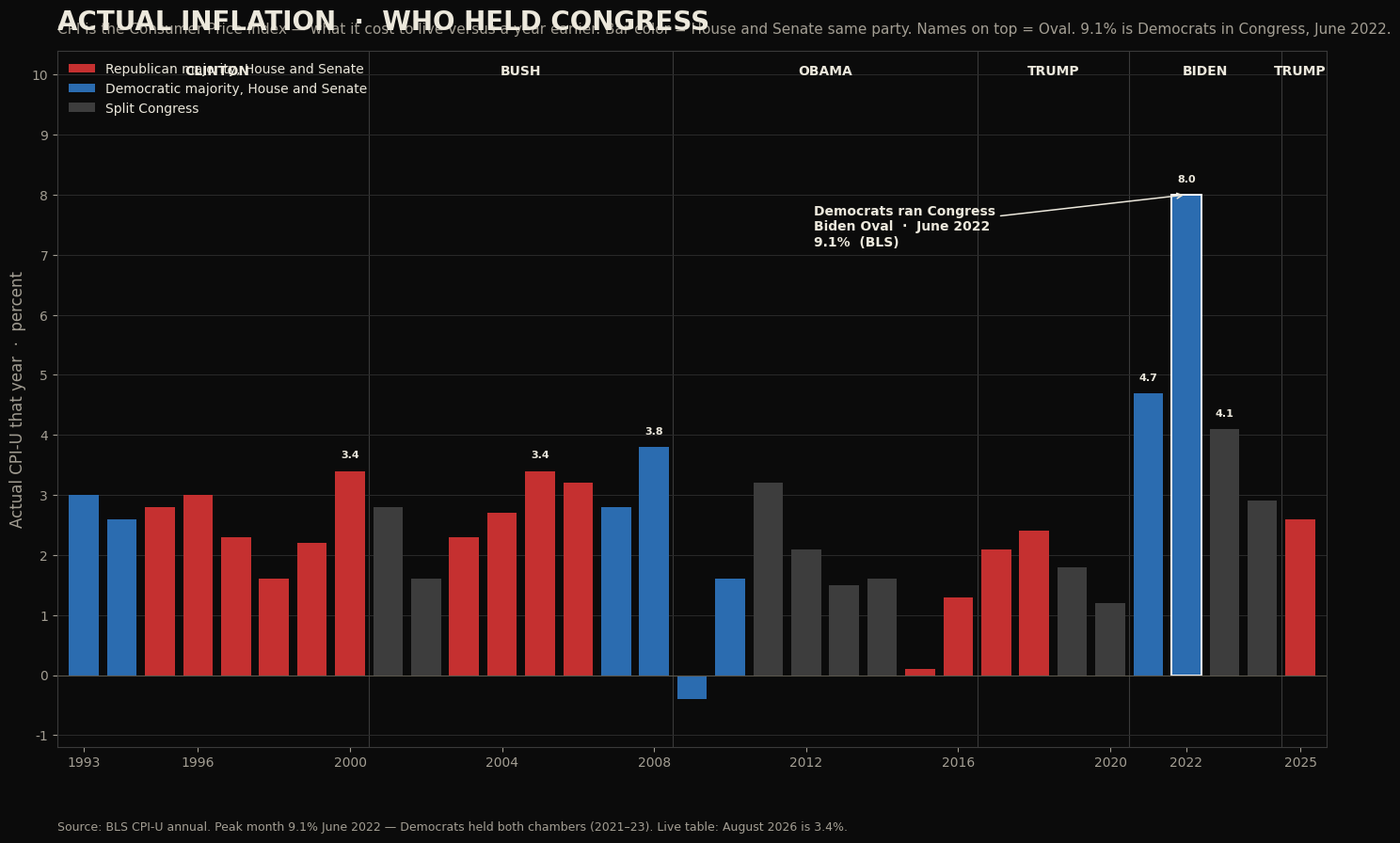

Here is the Python script that generated this plot: (Note: this script raises an exception after producing the figure.)
#!/usr/bin/env python3
import matplotlib

matplotlib.use("Agg")
import matplotlib.pyplot as plt
import matplotlib.patches as mpatches
from matplotlib.ticker import MultipleLocator, FuncFormatter

bg = "#0b0b0b"
fg = "#ece8dc"
muted = "#a39e93"
gop_c = "#c53030"
dem_c = "#2b6cb0"
split_c = "#3d3d3d"
clinton_c = "#2c5282"
bush_c = "#9b2c2c"
obama_c = "#2c5282"
trump_c = "#e53e3e"
biden_c = "#3182ce"
hurt_c = "#9a8f82"
help_c = "#d8d0c0"


def oval_of(year):
    if year <= 2000:
        return "Clinton", clinton_c
    if year <= 2008:
        return "Bush", bush_c
    if year <= 2016:
        return "Obama", obama_c
    if year <= 2020:
        return "Trump", trump_c
    if year <= 2024:
        return "Biden", biden_c
    return "Trump", trump_c


def mark_ovals(ax, years, positions=None, y_frac=0.97):
    """Name the Oval on the chart."""
    if not years:
        return
    positions = list(years) if positions is None else list(positions)
    labels = [oval_of(y)[0] for y in years]
    i = 0
    n = len(years)
    while i < n:
        j = i
        while j < n and labels[j] == labels[i]:
            j += 1
        mid = (positions[i] + positions[j - 1]) / 2
        ax.text(
            mid,
            y_frac,
            labels[i].upper(),
            transform=ax.get_xaxis_transform(),
            ha="center",
            va="top",
            fontsize=10,
            fontweight="bold",
            color=fg,
            clip_on=False,
        )
        if j < n:
            edge = (positions[j - 1] + positions[j]) / 2
            ax.axvline(edge, color="#3a3a3a", lw=0.8, zorder=0)
        i = j


plt.rcParams.update(
    {
        "font.family": "DejaVu Sans",
        "text.color": fg,
        "axes.labelcolor": fg,
        "xtick.color": muted,
        "ytick.color": muted,
    }
)

rows = [
    (1993, 3.0, "dem"),
    (1994, 2.6, "dem"),
    (1995, 2.8, "gop"),
    (1996, 3.0, "gop"),
    (1997, 2.3, "gop"),
    (1998, 1.6, "gop"),
    (1999, 2.2, "gop"),
    (2000, 3.4, "gop"),
    (2001, 2.8, "split"),
    (2002, 1.6, "split"),
    (2003, 2.3, "gop"),
    (2004, 2.7, "gop"),
    (2005, 3.4, "gop"),
    (2006, 3.2, "gop"),
    (2007, 2.8, "dem"),
    (2008, 3.8, "dem"),
    (2009, -0.4, "dem"),
    (2010, 1.6, "dem"),
    (2011, 3.2, "split"),
    (2012, 2.1, "split"),
    (2013, 1.5, "split"),
    (2014, 1.6, "split"),
    (2015, 0.1, "gop"),
    (2016, 1.3, "gop"),
    (2017, 2.1, "gop"),
    (2018, 2.4, "gop"),
    (2019, 1.8, "split"),
    (2020, 1.2, "split"),
    (2021, 4.7, "dem"),
    (2022, 8.0, "dem"),
    (2023, 4.1, "split"),
    (2024, 2.9, "split"),
    (2025, 2.6, "gop"),
]
years = [r[0] for r in rows]
vals = [r[1] for r in rows]
cols = [{"gop": gop_c, "dem": dem_c, "split": split_c}[r[2]] for r in rows]

fig, ax = plt.subplots(figsize=(16, 9), dpi=140, facecolor=bg)
ax.set_facecolor(bg)
bars = ax.bar(years, vals, color=cols, width=0.78, linewidth=0)
for y, v, b in zip(years, vals, bars):
    if y == 2022:
        b.set_edgecolor("#ffffff")
        b.set_linewidth(1.4)
        ax.annotate(
            "Democrats ran Congress\nBiden Oval  ·  June 2022\n9.1%  (BLS)",
            xy=(2022, 8.0),
            xytext=(2012.2, 7.15),
            fontsize=10,
            color=fg,
            fontweight="bold",
            arrowprops=dict(arrowstyle="->", color=fg, lw=1.1),
            ha="left",
        )
    if v >= 3.4 or y in (2021, 2022, 2023):
        ax.text(y, v + 0.18, f"{v:.1f}", ha="center", va="bottom", fontsize=8, color=fg, fontweight="bold")
ax.axhline(0, color="#5a564c", lw=0.8)
ax.set_ylabel("Actual CPI-U that year  ·  percent", fontsize=12, color=muted)
ax.set_title("ACTUAL INFLATION  ·  WHO HELD CONGRESS", fontsize=20, fontweight="bold", color=fg, pad=16, loc="left")
ax.text(
    0.0,
    1.02,
    "CPI is the Consumer Price Index — what it cost to live versus a year earlier. Bar color = House and Senate same party. Names on top = Oval. 9.1% is Democrats in Congress, June 2022.",
    transform=ax.transAxes,
    fontsize=11,
    color=muted,
    va="bottom",
)
ax.set_xlim(1992.3, 2025.7)
ax.set_ylim(-1.2, 10.4)
ax.yaxis.set_major_locator(MultipleLocator(1))
ax.set_xticks([1993, 1996, 2000, 2004, 2008, 2012, 2016, 2020, 2022, 2025])
mark_ovals(ax, years, y_frac=0.98)
for s in ax.spines.values():
    s.set_color("#3a3a3a")
ax.grid(axis="y", color="#2a2a2a", lw=0.7)
ax.set_axisbelow(True)
ax.legend(
    handles=[
        mpatches.Patch(facecolor=gop_c, label="Republican majority, House and Senate"),
        mpatches.Patch(facecolor=dem_c, label="Democratic majority, House and Senate"),
        mpatches.Patch(facecolor=split_c, label="Split Congress"),
    ],
    loc="upper left",
    frameon=False,
    fontsize=10,
    labelcolor=fg,
)
ax.text(
    0.0,
    -0.12,
    "Source: BLS CPI-U annual. Peak month 9.1% June 2022 — Democrats held both chambers (2021–23). Live table: August 2026 is 3.4%.",
    transform=ax.transAxes,
    fontsize=9,
    color=muted,
)
fig.tight_layout()
fig.savefig("/workspace/public/images/chart-inflation-party.jpg", dpi=140, facecolor=bg, bbox_inches="tight")
plt.close()

# Policy success / failure — two columns, the bills
fig, axes = plt.subplots(1, 2, figsize=(16, 10), dpi=140, facecolor=bg)
fig.suptitle("POLICY  ·  SUCCESS AND FAILURE", fontsize=22, fontweight="bold", color=fg, x=0.02, ha="left")
fig.text(
    0.02,
    0.93,
    "The bill. Not the speech. Republicans left, Democrats right. Helped is the paycheck. Hurt is the tab.",
    fontsize=11,
    color=muted,
)

gop_help = [
    "1996  Welfare — work or the check stops",
    "1997  Tax cut on savings",
    "2001  Tax cut · H.R. 1836",
    "2003  Tax cut · H.R. 2",
    "2017  Tax Cuts and Jobs Act. Not a surplus.",
]
gop_hurt = [
    "2002  Iraq — they voted yes",
    "2003  Medicare Part D unpaid",
    "2015–19  Majority. Still no October 1.",
    "Every year  Budget never on time",
]
dem_help = [
    "1993  Raised the top tax. Cut that year's deficit.",
    "2009  CHIP reauthorized",
    "2009  Lilly Ledbetter Fair Pay",
]
dem_hurt = [
    "2008  TARP — they voted yes",
    "2009  ARRA stimulus",
    "2010  ACA — taxes and a mandate",
    "2021  Rescue Plan",
    "2021–23  Majority while the border opened",
    "2022  CPI 9.1% — they held both chambers",
    "Every year  Budget never on time",
]

def panel(ax, title, helped, hurt):
    ax.set_facecolor(bg)
    ax.set_xlim(0, 10)
    ax.set_ylim(0, 14)
    ax.axis("off")
    ax.set_title(title, fontsize=16, fontweight="bold", color=fg, loc="left", pad=8)
    ax.text(0.2, 12.6, "HELPED", fontsize=12, fontweight="bold", color=help_c)
    y = 12.0
    for line in helped:
        ax.text(0.3, y, "▸  " + line, fontsize=11, color=fg, va="top")
        y -= 0.7
    ax.text(0.2, y - 0.2, "HURT", fontsize=12, fontweight="bold", color=hurt_c)
    y -= 0.9
    for line in hurt:
        ax.text(0.3, y, "▸  " + line, fontsize=11, color=muted, va="top")
        y -= 0.7

panel(axes[0], "REPUBLICAN MAJORITY", gop_help, gop_hurt)
panel(axes[1], "DEMOCRATIC MAJORITY", dem_help, dem_hurt)
fig.text(
    0.02,
    0.03,
    "Congress.gov bills. BLS June 2022. CBP encounters FY2021–24. Split years are not in this chart — tap Split.",
    fontsize=9,
    color=muted,
)
fig.savefig("/workspace/public/images/chart-policy.jpg", dpi=140, facecolor=bg, bbox_inches="tight")
plt.close()

# Open border — actual encounters, not an average
fy = list(range(2001, 2026))
enc = [
    1235718, 929807, 905065, 1139282, 1171428, 1071972, 858638, 705005,
    540865, 447731, 327577, 356873, 414397, 479371, 331333, 408870,
    303916, 396579, 851508, 400651, 1659206, 2206436, 2045838, 1530523, 237538,
]
bcols = [oval_of(y)[1] for y in fy]
fig, ax = plt.subplots(figsize=(16, 9), dpi=140, facecolor=bg)
ax.set_facecolor(bg)
xpos = list(range(len(fy)))
bars = ax.bar(xpos, [e / 1e6 for e in enc], color=bcols, width=0.72)
ax.set_xticks(xpos)
ax.set_xticklabels([str(y)[2:] for y in fy], fontsize=8)
for i, e in enumerate(enc):
    if e >= 1.1e6 or fy[i] in (2008, 2014, 2019, 2025):
        label = f"{e/1e6:.2f}" if e >= 1e6 else f"{e/1000:.0f}k"
        ax.text(i, e / 1e6 + 0.04, label, ha="center", va="bottom", fontsize=8, fontweight="bold", color=fg)
ax.set_ylabel("Southwest Border Patrol encounters  ·  millions", fontsize=12, color=muted)
ax.set_title("THE OPEN BORDER  ·  BY ADMINISTRATION", fontsize=20, fontweight="bold", color=fg, pad=16, loc="left")
ax.text(
    0.0,
    1.02,
    "CBP southwest Border Patrol. Bush FY2001–08. Obama FY2009–16. Trump 1 FY2017–20. Biden FY2021–24. Trump 2 FY2025: 237,538 — lowest since 1970.",
    transform=ax.transAxes,
    fontsize=11,
    color=muted,
    va="bottom",
)
ax.set_ylim(0, 2.7)
mark_ovals(ax, fy, xpos, y_frac=0.97)
for s in ax.spines.values():
    s.set_color("#3a3a3a")
ax.spines["top"].set_visible(False)
ax.spines["right"].set_visible(False)
ax.grid(axis="y", color="#2a2a2a", lw=0.7)
ax.set_axisbelow(True)
ax.legend(
    handles=[
        mpatches.Patch(facecolor=bush_c, label="Bush"),
        mpatches.Patch(facecolor=obama_c, label="Obama"),
        mpatches.Patch(facecolor=trump_c, label="Trump"),
        mpatches.Patch(facecolor=biden_c, label="Biden"),
    ],
    loc="upper left",
    frameon=False,
    fontsize=10,
    labelcolor=fg,
)
ax.text(
    0.0,
    -0.12,
    "Source: CBP / Pew from CBP. Fiscal year. One person can be counted more than once. CBO 2023 net $9.2B. House Budget/CBO: $16.2B emergency Medicaid under Biden.",
    transform=ax.transAxes,
    fontsize=9,
    color=muted,
)
fig.tight_layout()
fig.savefig("/workspace/public/images/chart-border.jpg", dpi=140, facecolor=bg, bbox_inches="tight")
plt.close()

# Nationwide — every path CBP counts
fy_n = [2021, 2022, 2023, 2024, 2025]
nat = [1.956519, 2.766582, 3.201144, 2.901142, 0.691906]
sw = [1.734680, 2.378940, 2.475670, 2.135000, 0.237538]
other = [n - s for n, s in zip(nat, sw)]
fig, ax = plt.subplots(figsize=(16, 9), dpi=140, facecolor=bg)
ax.set_facecolor(bg)
x = list(range(len(fy_n)))
w = 0.36
ax.bar([i - w / 2 for i in x], nat, width=w, color=[biden_c, biden_c, biden_c, biden_c, trump_c], label="Nationwide — every CBP door")
ax.bar([i + w / 2 for i in x], sw, width=w, color="#6a655c", label="Southwest land only")
for i, (n, o) in enumerate(zip(nat, other)):
    ax.text(i - w / 2, n + 0.06, f"{n:.2f}M", ha="center", va="bottom", fontsize=10, fontweight="bold", color=fg)
    ax.text(i + w / 2, sw[i] + 0.06, f"{sw[i]:.2f}M", ha="center", va="bottom", fontsize=9, color=muted)
ax.set_xticks(x)
ax.set_xticklabels(["FY2021", "FY2022", "FY2023", "FY2024", "FY2025"])
ax.set_ylabel("Encounters  ·  millions", fontsize=12, color=muted)
ax.set_title("EVERY PATH CBP COUNTS", fontsize=20, fontweight="bold", color=fg, pad=16, loc="left")
ax.text(
    0.0,
    1.02,
    "Nationwide FY2021–24 = 10.83 million. FY2025, after the Oval changed: 0.69 million nationwide, 237,538 southwest Border Patrol.",
    transform=ax.transAxes,
    fontsize=11,
    color=muted,
    va="bottom",
)
ax.set_ylim(0, 3.7)
for s in ax.spines.values():
    s.set_color("#3a3a3a")
ax.spines["top"].set_visible(False)
ax.spines["right"].set_visible(False)
ax.grid(axis="y", color="#2a2a2a", lw=0.7)
ax.set_axisbelow(True)
ax.legend(loc="upper left", frameon=False, fontsize=11, labelcolor=fg)
ax.text(
    0.0,
    -0.12,
    "Source: CBP enforcement statistics (nationwide). DHS OHSS southwest land. House Homeland: 10.8 million since FY2021; northern border >500,000 those four years.",
    transform=ax.transAxes,
    fontsize=9,
    color=muted,
)
fig.tight_layout()
fig.savefig("/workspace/public/images/chart-border-all.jpg", dpi=140, facecolor=bg, bbox_inches="tight")
plt.close()

# Crime — FBI murder rate, actual years, not an average
# FBI UCR Summary of Reported Crimes in the Nation, 2025 (released Aug 2026)
murder_years = list(range(2001, 2026))
murder_rate = [
    5.6, 5.6, 5.7, 5.5, 5.6, 5.7, 5.6, 5.4, 5.0, 4.8,
    4.7, 4.7, 4.5, 4.4, 4.9, 5.4, 5.3, 5.0, 5.0, 6.6,
    6.5, 6.6, 6.0, 5.1, 4.1,
]
mcols = [oval_of(y)[1] for y in murder_years]

fig, ax = plt.subplots(figsize=(16, 9), dpi=140, facecolor=bg)
ax.set_facecolor(bg)
xpos = list(range(len(murder_years)))
bars = ax.bar(xpos, murder_rate, color=mcols, width=0.72)
ax.set_xticks(xpos)
ax.set_xticklabels([str(y) for y in murder_years])
for i, (y, r) in enumerate(zip(murder_years, murder_rate)):
    ax.text(i, r + 0.12, f"{r:.1f}", ha="center", va="bottom", fontsize=11, fontweight="bold", color=fg)
    if y == 2020:
        ax.annotate(
            "Trump year. They called it peaceful.\nFBI: 6.6",
            xy=(19, 6.6),
            xytext=(8, 7.35),
            fontsize=11,
            color=fg,
            fontweight="bold",
            arrowprops=dict(arrowstyle="->", color=fg, lw=1.1),
            ha="left",
        )
ax.set_ylabel("Murder and nonnegligent manslaughter  ·  per 100,000", fontsize=12, color=muted)
ax.set_title("CRIME  ·  ACTUAL MURDER RATE  ·  BY ADMINISTRATION", fontsize=20, fontweight="bold", color=fg, pad=16, loc="left")
ax.text(
    0.0,
    1.02,
    "FBI. Spike starts 2020 (Trump, cities, the fire). Stays high through Biden 2021–22. 2025 Trump: 4.1 — lowest in twenty years.",
    transform=ax.transAxes,
    fontsize=11,
    color=muted,
    va="bottom",
)
ax.set_ylim(0, 8.6)
mark_ovals(ax, murder_years, xpos, y_frac=0.97)
for s in ax.spines.values():
    s.set_color("#3a3a3a")
ax.spines["top"].set_visible(False)
ax.spines["right"].set_visible(False)
ax.grid(axis="y", color="#2a2a2a", lw=0.7)
ax.set_axisbelow(True)
ax.legend(
    handles=[
        mpatches.Patch(facecolor=bush_c, label="Bush"),
        mpatches.Patch(facecolor=obama_c, label="Obama"),
        mpatches.Patch(facecolor=trump_c, label="Trump"),
        mpatches.Patch(facecolor=biden_c, label="Biden"),
    ],
    loc="upper right",
    frameon=False,
    fontsize=10,
    labelcolor=fg,
)
ax.text(
    0.0,
    -0.12,
    "Source: FBI UCR. 2001–2025. Violent crime rate 2025: 327.6 per 100,000 (down 9.3% from 2024).",
    transform=ax.transAxes,
    fontsize=9,
    color=muted,
)
fig.tight_layout()
fig.savefig("/workspace/public/images/chart-crime.jpg", dpi=140, facecolor=bg, bbox_inches="tight")
plt.close()

# The bill that did not close — every negative they still pay
tiles = [
    ("10.83 MILLION", "Nationwide encounters\nFY2021–24  ·  CBP"),
    ("2.10 MILLION", "Northern line, airports,\nseaports, Miami  ·  the rest of the map"),
    ("237,538", "Southwest FY2025\nThe door could close. It had been held open."),
    ("$16.2 BILLION", "Emergency Medicaid\nBiden years  ·  CBO / CMS"),
    ("$8.13 BILLION", "New York City hotels\nFY2023–25 actuals  ·  Comptroller"),
    ("$9.2 BILLION", "States and cities, net, 2023\nOne year. Encounters ran four.  ·  CBO"),
    ("73,944", "Fentanyl deaths, 2022\nCDC / NCHS  ·  the peak year"),
    ("450,000", "Unaccompanied children in the file\n145,000 found  ·  DHS  ·  the rest still missing"),
    ("650,000", "Criminal aliens not detained, July 2024\nICE docket  ·  2,894 homicide on FY24 arrests"),
]
fig, axes = plt.subplots(3, 3, figsize=(16, 11), dpi=140, facecolor=bg)
fig.suptitle("WHAT AMERICANS STILL PAY", fontsize=24, fontweight="bold", color=fg, x=0.02, ha="left", y=0.98)
fig.text(
    0.02,
    0.935,
    "The door Democrats opened, 2021–25. The people, the bills, and the dead did not leave when the number fell.",
    fontsize=13,
    color=muted,
)
for ax, (num, cap) in zip(axes.ravel(), tiles):
    ax.set_facecolor("#141414")
    ax.set_xticks([])
    ax.set_yticks([])
    for s in ax.spines.values():
        s.set_color("#3a3a3a")
    ax.text(0.05, 0.62, num, transform=ax.transAxes, fontsize=22, fontweight="bold", color=biden_c, va="center")
    ax.text(0.05, 0.22, cap, transform=ax.transAxes, fontsize=11, color=fg, va="center", linespacing=1.35)
fig.text(
    0.02,
    0.02,
    "CBP nationwide + OHSS southwest. CBO 60805 and 61256. NYC Comptroller. CDC fentanyl 2022. DHS children. House Homeland / ICE non-detained docket and FY2024 Annual Report.",
    fontsize=9,
    color=muted,
)
fig.tight_layout(rect=(0, 0.05, 1, 0.92))
fig.savefig("/workspace/public/images/chart-border-toll.jpg", dpi=140, facecolor=bg, bbox_inches="tight")
plt.close()

# Debt bars — easier than a pie
fig, ax = plt.subplots(figsize=(16, 7), dpi=140, facecolor=bg)
ax.set_facecolor(bg)
labels = ["Republican\nmajority", "Democratic\nmajority", "Split\none chamber"]
vals = [10.96, 12.65, 16.48]
cols_d = [gop_c, biden_c, split_c]
y = [2, 1, 0]
ax.barh(y, vals, color=cols_d, height=0.62)
for yi, v in zip(y, vals):
    ax.text(v + 0.25, yi, f"${v:.2f}T", va="center", fontsize=16, fontweight="bold", color=fg)
ax.set_yticks(y)
ax.set_yticklabels(labels, fontsize=14, fontweight="bold")
ax.set_xlim(0, 20)
ax.set_xlabel("Trillion dollars added  ·  Treasury", fontsize=12, color=muted)
ax.set_title("WHO ADDED THE DEBT", fontsize=22, fontweight="bold", color=fg, pad=16, loc="left")
ax.text(
    0.0,
    1.04,
    "$10.96 + $12.65 + $16.48 = $40.09 trillion. September 17, 2026. Both failed.",
    transform=ax.transAxes,
    fontsize=12,
    color=muted,
)
for s in ax.spines.values():
    s.set_color("#3a3a3a")
ax.spines["top"].set_visible(False)
ax.spines["right"].set_visible(False)
ax.grid(axis="x", color="#2a2a2a", lw=0.7)
ax.set_axisbelow(True)
ax.text(
    0.0,
    -0.16,
    "Source: Treasury Historical Debt Outstanding + Debt to the Penny. Unified Congress = House and Senate same party.",
    transform=ax.transAxes,
    fontsize=9,
    color=muted,
)
fig.tight_layout()
fig.savefig("/workspace/public/images/chart-debt-bars.jpg", dpi=140, facecolor=bg, bbox_inches="tight")
plt.close()

fig, axes = plt.subplots(1, 2, figsize=(16, 7), dpi=140, facecolor=bg)
labs = ["Bush\nFY01–08", "Obama\nFY09–16", "Trump 1\nFY17–20", "Biden\nFY21–24", "Trump 2\nFY25–"]
enc = [8.02, 3.31, 3.00, 10.83, 0.69]
cpi = [5.6, 3.9, 2.9, 9.1, 4.2]
cols_o = [bush_c, obama_c, trump_c, biden_c, trump_c]
ax = axes[0]
ax.set_facecolor(bg)
ax.bar(labs, enc, color=cols_o, width=0.62)
ax.set_title("NATIONWIDE ENCOUNTERS", fontsize=16, fontweight="bold", color=fg, loc="left")
ax.set_ylabel("Millions", color=muted)
for i, v in enumerate(enc):
    ax.text(i, v + 0.15, f"{v:.2f}M", ha="center", fontsize=12, fontweight="bold", color=fg)
ax.set_ylim(0, 13)
ax = axes[1]
ax.set_facecolor(bg)
ax.bar(labs, cpi, color=cols_o, width=0.62)
ax.set_title("HIGHEST PRICE SPIKE  ·  CPI", fontsize=16, fontweight="bold", color=fg, loc="left")
ax.set_ylabel("Percent higher than a year earlier", color=muted)
for i, v in enumerate(cpi):
    ax.text(i, v + 0.15, f"{v:.1f}%", ha="center", fontsize=12, fontweight="bold", color=fg)
ax.set_ylim(0, 11)
for ax in axes:
    for s in ax.spines.values():
        s.set_color("#3a3a3a")
    ax.spines["top"].set_visible(False)
    ax.spines["right"].set_visible(False)
    ax.tick_params(colors=fg)
    ax.yaxis.label.set_color(muted)
fig.suptitle("THE OVAL — SAME METERS", fontsize=22, fontweight="bold", color=fg, x=0.02, ha="left")
fig.text(
    0.02,
    0.02,
    "CPI peak is the highest 12-month reading in that Oval — not a four-year average. Bush July 2008 5.6%. Obama Sept 2011 3.9%. Trump 1: 2.9%. Biden June 2022 9.1%. Trump 2 so far: 4.2% May 2026. Encounters: Bush/Obama southwest Border Patrol. Trump 1 / Biden / Trump 2 nationwide. FY2025 started under Biden; the Oval changed January 20.",
    fontsize=9,
    color=muted,
)
fig.tight_layout(rect=(0, 0.06, 1, 0.92))
fig.savefig("/workspace/public/images/chart-oval.jpg", dpi=140, facecolor=bg, bbox_inches="tight")
plt.close()

# One debt chart: the driver, fraud from no oversight, full-time pay for part-time hours
fig, ax = plt.subplots(figsize=(16, 12), dpi=140, facecolor=bg)
ax.set_facecolor(bg)
ax.set_xlim(0, 10)
ax.set_ylim(0, 12)
ax.axis("off")
ax.text(0.2, 11.45, "THE DEBT  ·  NO OVERSIGHT", fontsize=26, fontweight="bold", color=fg)
ax.text(
    0.2,
    10.85,
    "A part-time floor cannot police 300 million people and trillion-dollar programs.\nGAO: $233–521 billion a year in fraud. The card is $40.09 trillion. Sept. 17, 2026.",
    fontsize=13,
    color=muted,
    va="top",
)
who = [("Republican majority", 10.96, gop_c), ("Democratic majority", 12.65, dem_c), ("Split", 16.48, split_c)]
y0 = 9.35
for i, (lab, v, c) in enumerate(who):
    y = y0 - i * 0.72
    ax.barh(y, v / 4.2, height=0.48, color=c, left=0.2)
    ax.text(0.2 + v / 4.2 + 0.15, y, f"{lab}  +${v:.2f}T", va="center", fontsize=14, fontweight="bold", color=fg)
ax.text(0.2, 7.0, "FULL-TIME PAY  ·  PART-TIME HOURS", fontsize=16, fontweight="bold", color=fg)
ax.text(
    0.2,
    6.55,
    "$174,000 salary  ·  pension  ·  federal health insurance  ·  a million-dollar office.\n2,080-hour pay for a body that sits about 150 days. No part-time job in America pays like that.\nSelf-governance of their own ethics failed. 2 U.S.C. § 1415 billed the country for their misconduct.",
    fontsize=12,
    color=fg,
    va="top",
)
ax.text(0.2, 4.85, "WHAT THEY VOTED THAT FED THE METER", fontsize=16, fontweight="bold", color=fg)
ax.text(0.2, 4.4, "REPUBLICANS", fontsize=13, fontweight="bold", color=gop_c)
ax.text(
    0.2,
    3.95,
    "Unpaid Medicare Part D. Tax cuts without a closed budget. Iraq. CARES.\nMajority 2015–19: still no October 1.",
    fontsize=12,
    color=fg,
    va="top",
)
ax.text(0.2, 2.95, "DEMOCRATS", fontsize=13, fontweight="bold", color=dem_c)
ax.text(
    0.2,
    2.5,
    "ARRA. ACA Medicaid expansion. Rescue Plan. Parole into benefits.\nMajority 2021–23: 9.1% prices and a record border while the meter ran.",
    fontsize=12,
    color=fg,
    va="top",
)
ax.text(0.2, 1.5, "BOTH", fontsize=13, fontweight="bold", color=muted)
ax.text(
    0.2,
    1.05,
    "Twelve appropriations by October 1 — they pass none. Last surplus: FY2001.\nLack of oversight is how fraud became a line on a $40 trillion card. The purse is Article I.",
    fontsize=12,
    color=fg,
    va="top",
)
ax.text(
    0.2,
    0.2,
    "Treasury Debt to the Penny  ·  CBO  ·  GAO  ·  CRS RL30064  ·  2 U.S.C. § 1415  ·  Budget Act 1974",
    fontsize=10,
    color=muted,
)
fig.savefig("/workspace/public/images/chart-debt-why.jpg", dpi=140, facecolor=bg, bbox_inches="tight")
plt.close()

# Invasion / eligibility
fig, ax = plt.subplots(figsize=(16, 10), dpi=140, facecolor=bg)
ax.set_facecolor(bg)
ax.set_xlim(0, 10)
ax.set_ylim(0, 10)
ax.axis("off")
ax.text(0.2, 9.4, "THE INVASION BILL", fontsize=26, fontweight="bold", color=fg)
ax.text(0.2, 8.85, "10.83 million nationwide encounters, FY2021–24. Democrats held the Oval and majority 2021–23.", fontsize=13, color=muted)
costs = [("$16.2B", "Emergency Medicaid  ·  Biden years  ·  CBO"), ("$9.2B", "States and cities, net, 2023  ·  CBO"), ("$8.13B", "NYC shelter actuals FY2023–25"), ("310,000", "Noncitizens on SSI  ·  SSA, Dec 2025")]
for i, (n, cap) in enumerate(costs):
    x = 0.3 + (i % 2) * 4.8
    y = 7.4 - (i // 2) * 1.7
    ax.add_patch(plt.Rectangle((x, y), 4.4, 1.45, facecolor="#141414", edgecolor="#3a3a3a"))
    ax.text(x + 0.2, y + 0.85, n, fontsize=22, fontweight="bold", color=biden_c)
    ax.text(x + 0.2, y + 0.3, cap, fontsize=12, color=fg)
ax.text(0.2, 3.7, "HOW THEY BECAME ELIGIBLE  ·  NOT A STATUTE THEY COULD PASS", fontsize=14, fontweight="bold", color=fg)
doors = "1  Cross.  2  Parole or asylum (CHNV and the rest — a memo).  3  An SSN.  4  8 U.S.C. § 1611 already barred most federal benefits.\nThey left the doors: parole, asylum, refugee (§ 1641). That is how an invasion becomes a welfare line."
ax.text(0.2, 3.15, doors, fontsize=13, color=fg, va="top")
ax.text(0.2, 1.7, "They ended Remain in Mexico. They ended Title 42. They did not pass amnesty. They ran it through the agencies.", fontsize=13, color=fg)
ax.text(0.2, 0.35, "CBP nationwide  ·  CBO 60805 and 61256  ·  NYC Comptroller  ·  SSA  ·  8 U.S.C. §§ 1611, 1641  ·  USCIS CHNV", fontsize=10, color=muted)
fig.savefig("/workspace/public/images/chart-aliens.jpg", dpi=140, facecolor=bg, bbox_inches="tight")
plt.close()

fig, axes = plt.subplots(2, 1, figsize=(16, 14), dpi=140, facecolor=bg, gridspec_kw={"height_ratios": [1.05, 1.2]})
ax = axes[0]
ax.set_facecolor(bg)
labels = [
    "Power plant fuel  ·  ~5%",
    "2015 deal cap  ·  3.67%",
    "Iranian terrorist regime  ·  IAEA 60%",
    "A bomb  ·  ~90%",
]
vals = [5, 3.67, 60, 90]
colors = [help_c, "#8a93a3", "#d8d0c0", hurt_c]
y = [3, 2, 1, 0]
ax.barh(y, vals, color=colors, height=0.62)
for yi, v, lab in zip(y, vals, labels):
    ax.text(v + 1.5, yi, f"{v:g}%", va="center", fontsize=16, fontweight="bold", color=fg)
ax.set_yticks(y)
ax.set_yticklabels(labels, fontsize=13, fontweight="bold")
ax.set_xlim(0, 118)
ax.set_xlabel("U-235 enrichment", fontsize=12, color=muted)
ax.set_title("THE IRANIAN TERRORIST REGIME  ·  60%", fontsize=22, fontweight="bold", color=fg, pad=14, loc="left")
ax.text(
    0.0,
    1.08,
    "IAEA, 13 June 2025: 440.9 kg of uranium enriched up to 60% U-235. The only non-weapon state at that level. A bomb is ~90%. The last step is the short one.",
    transform=ax.transAxes,
    fontsize=11,
    color=muted,
)
for s in ax.spines.values():
    s.set_color("#3a3a3a")
ax.spines["top"].set_visible(False)
ax.spines["right"].set_visible(False)
ax.grid(axis="x", color="#2a2a2a", lw=0.7)
ax.set_axisbelow(True)
ax.tick_params(colors=fg)
ax.xaxis.label.set_color(muted)

ax = axes[1]
ax.set_facecolor(bg)
years = [1979, 1984, 2002, 2006, 2010, 2015, 2018, 2021, 2025]
caps = [
    "Islamic\nRepublic",
    "State\nsponsor",
    "Natanz\nrevealed",
    "UNSC\nresolution",
    "20%\nenrichment",
    "JCPOA\n3.67%",
    "U.S.\nwithdraws",
    "60%\nstarts",
    "440.9 kg\nthen locked out",
]
ax.plot(years, [1] * len(years), color="#5a564c", lw=2, zorder=1)
ax.scatter(years, [1] * len(years), s=90, color=biden_c, zorder=2)
for x, cap in zip(years, caps):
    ax.text(x, 1.08, cap, ha="center", va="bottom", fontsize=10, color=fg, fontweight="bold")
    ax.text(x, 0.88, str(x), ha="center", va="top", fontsize=11, color=muted)
ax.set_xlim(1976, 2028)
ax.set_ylim(0.7, 1.35)
ax.axis("off")
ax.set_title("47 YEARS  ·  1979–2026  ·  THE OPTION ON THE TABLE", fontsize=16, fontweight="bold", color=fg, loc="left", pad=8)
ax.text(
    0.0,
    -0.08,
    "IAEA GOV/2026/50  ·  IAEA GOV/2026/8  ·  State Department — state sponsor of terrorism, 19 Jan 1984. Inspectors have not seen the 60% stock since June 2025.",
    transform=ax.transAxes,
    fontsize=9,
    color=muted,
)
fig.tight_layout()
fig.savefig("/workspace/public/images/chart-iran.jpg", dpi=140, facecolor=bg, bbox_inches="tight")
plt.close()

# Named deaths. Not a fake global total. The file that exists.
fig, ax = plt.subplots(figsize=(16, 9), dpi=140, facecolor=bg)
ax.set_facecolor(bg)
dead = [
    ("Beirut barracks 1983\nHezbollah  ·  241 U.S.", 241),
    ("AMIA, Buenos Aires 1994\nHezbollah/Iran  ·  85", 85),
    ("Khobar Towers 1996\n19 U.S. airmen", 19),
    ("Iraq 2003–11\nPentagon: Iran-backed  ·  603 U.S.", 603),
    ("Oct. 7, 2023\nHamas, Iran-enabled  ·  ~1,200", 1200),
    ("Tower 22, 2024\nIran-backed militia  ·  3 U.S.", 3),
]
labs = [d[0] for d in dead]
vals = [d[1] for d in dead]
y = list(range(len(dead) - 1, -1, -1))
ax.barh(y, vals, color=biden_c, height=0.62)
for yi, v in zip(y, vals):
    ax.text(v + 18, yi, f"{v:,}", va="center", fontsize=14, fontweight="bold", color=fg)
ax.set_yticks(y)
ax.set_yticklabels(labs, fontsize=11)
ax.set_xlim(0, 1450)
ax.set_xlabel("Dead  ·  named attacks on the record", fontsize=12, color=muted)
ax.set_title("THE REGIME AND ITS PROXIES  ·  NAMED DEATHS", fontsize=20, fontweight="bold", color=fg, pad=16, loc="left")
ax.text(
    0.0,
    1.06,
    "There is no honest single worldwide body count. These are the named files. Pentagon, State, White House, Argentine court. Oct. 7: State said Iran enabled Hamas; ODNI said no evidence of foreknowledge.",
    transform=ax.transAxes,
    fontsize=11,
    color=muted,
)
for s in ax.spines.values():
    s.set_color("#3a3a3a")
ax.spines["top"].set_visible(False)
ax.spines["right"].set_visible(False)
ax.grid(axis="x", color="#2a2a2a", lw=0.7)
ax.set_axisbelow(True)
ax.tick_params(colors=fg)
ax.xaxis.label.set_color(muted)
ax.text(
    0.0,
    -0.14,
    "DoD: 603 U.S. in Iraq, 2019. Beirut: 241 U.S. Marines and sailors, 1983. AMIA: 85. Khobar: 19. White House 2026: 46 Americans on Oct. 7. Tower 22: 3. State CRT 2024: leading state sponsor.",
    transform=ax.transAxes,
    fontsize=9,
    color=muted,
)
fig.tight_layout()
fig.savefig("/workspace/public/images/chart-iran-dead.jpg", dpi=140, facecolor=bg, bbox_inches="tight")
plt.close()
print("wrote inflation, policy, border, crime, toll, debt-bars, oval, iran")

fig, ax = plt.subplots(figsize=(16, 9), dpi=140, facecolor=bg)
ax.set_facecolor(bg)
ax.set_xlim(0, 16)
ax.set_ylim(0, 9)
ax.axis("off")
ax.text(0.4, 8.4, "ONE WORD", fontsize=28, fontweight="bold", color=fg, va="top")
ax.text(0.4, 7.7, "Change the word. The country is taught the opposite crime.", fontsize=14, color=muted, va="top")
ax.add_patch(plt.Rectangle((0.4, 1.4), 7.2, 5.6, facecolor="#141414", edgecolor=gop_c, lw=2))
ax.add_patch(plt.Rectangle((8.4, 1.4), 7.2, 5.6, facecolor="#141414", edgecolor=dem_c, lw=2))
ax.text(4.0, 6.5, "THE CAPTION", fontsize=13, fontweight="bold", color=gop_c, ha="center")
ax.text(12.0, 6.5, "THE FILE", fontsize=13, fontweight="bold", color=dem_c, ha="center")
ax.text(4.0, 5.2, "KIDNAPPED", fontsize=32, fontweight="bold", color=gop_c, ha="center")
ax.text(12.0, 5.2, "ARRESTED", fontsize=32, fontweight="bold", color=dem_c, ha="center")
ax.text(4.0, 3.6, "The United States is the criminal.\nMaduro is the victim.\nThe warrant disappears.", fontsize=14, color=muted, ha="center")
ax.text(12.0, 3.6, "SDNY indictment, 26 March 2020.\nTaken into custody, 3 January 2026.\nArraigned in Brooklyn. The warrant\nhad been ignored for six years.", fontsize=14, color=fg, ha="center")
ax.text(0.4, 0.55, "DOJ SDNY  ·  State Department wanted poster  ·  CRS LSB11401  ·  21 U.S.C. § 960a", fontsize=11, color=muted)
fig.savefig("/workspace/public/images/chart-one-word.jpg", dpi=140, facecolor=bg, bbox_inches="tight")
plt.close()

fig, ax = plt.subplots(figsize=(16, 12), dpi=140, facecolor=bg)
ax.set_facecolor(bg)
ax.set_xlim(0, 16)
ax.set_ylim(0, 13)
ax.axis("off")
ax.text(0.4, 12.5, "ONE WORD  ·  TWELVE YEARS", fontsize=24, fontweight="bold", color=fg, va="top")
ax.text(0.4, 11.9, "The caption taught a crime. The file did not contain it.", fontsize=13, color=muted, va="top")
ax.text(0.5, 11.25, "THE WORD THAT RAN", fontsize=11, fontweight="bold", color=gop_c)
ax.text(8.3, 11.25, "THE FILE", fontsize=11, fontweight="bold", color=dem_c)
rows = [
    ("Kidnapped", "Arrested. SDNY 26 Mar 2020. Custody 3 Jan 2026."),
    ("Collusion", "Durham: no actual evidence when the case opened."),
    ("Insurrection", "18 U.S.C. § 2383. Zero charged."),
    ("Mostly peaceful", "A precinct burned. Insurance paid."),
    ("Muslim ban", "Trump v. Hawaii. A proclamation, not a religion test."),
    ("Kids in cages", "The 2014 facilities. Flores, 1997. Not a 2018 invention."),
    ("Domestic terrorists", "Parents at school boards. NSBA letter. Garland memo."),
    ("Russian disinfo", "The laptop. Fifty-one names. Weeks before the vote."),
    ("Dictator", "Border and drill. “After that, I’m not a dictator.”"),
    ("Fine people", "Same answer: neo-Nazis “condemned totally.”"),
]
for i, (left, right) in enumerate(rows):
    y = 10.55 - i * 0.95
    ax.add_patch(plt.Rectangle((0.4, y - 0.7), 7.4, 0.85, facecolor="#141414", edgecolor="#3a3a3a"))
    ax.add_patch(plt.Rectangle((8.1, y - 0.7), 7.5, 0.85, facecolor="#141414", edgecolor="#3a3a3a"))
    ax.text(0.6, y - 0.28, left, fontsize=14, fontweight="bold", color=gop_c, va="center")
    ax.text(8.3, y - 0.28, right, fontsize=13, color=fg, va="center")
ax.text(0.4, 0.35, "DOJ  ·  Durham  ·  USAO-DC  ·  SCOTUS  ·  DHS  ·  State  ·  Congress.gov  ·  2014–2026", fontsize=10, color=muted)
fig.savefig("/workspace/public/images/chart-one-word-ledger.jpg", dpi=140, facecolor=bg, bbox_inches="tight")
plt.close()

# Congress + Oval, helped and hurt, one page
fig = plt.figure(figsize=(16, 14), dpi=140, facecolor=bg)
fig.text(0.02, 0.97, "HELPED AND HURT  ·  CONGRESS AND THE OVAL", fontsize=22, fontweight="bold", color=fg, va="top")
fig.text(
    0.02,
    0.935,
    "Majority control is the purse. The Oval spends what Congress votes. Five Ovals on the meters. The bill, not the speech.",
    fontsize=12,
    color=muted,
    va="top",
)

def box(ax, title, help_lines, hurt_lines, title_c):
    ax.set_facecolor("#141414")
    ax.set_xticks([])
    ax.set_yticks([])
    for s in ax.spines.values():
        s.set_color("#3a3a3a")
    ax.set_xlim(0, 10)
    ax.set_ylim(0, 10)
    ax.text(0.4, 9.3, title, fontsize=13, fontweight="bold", color=title_c, va="top")
    ax.text(0.4, 8.35, "HELPED", fontsize=11, fontweight="bold", color=help_c, va="top")
    y = 7.7
    for line in help_lines:
        ax.text(0.5, y, "▸  " + line, fontsize=10, color=fg, va="top")
        y -= 0.7
    ax.text(0.4, y - 0.15, "HURT", fontsize=11, fontweight="bold", color=hurt_c, va="top")
    y -= 0.75
    for line in hurt_lines:
        ax.text(0.5, y, "▸  " + line, fontsize=10, color=muted, va="top")
        y -= 0.7

gs = fig.add_gridspec(2, 5, left=0.03, right=0.97, top=0.90, bottom=0.06, hspace=0.18, wspace=0.08)
ax_g = fig.add_subplot(gs[0, :2])
ax_d = fig.add_subplot(gs[0, 3:])
box(
    ax_g,
    "CONGRESS  ·  REPUBLICAN MAJORITY",
    ["Welfare 1996 — work or the check stops", "Tax cuts 2001, 2003, 2017"],
    ["Iraq — they voted yes", "Medicare Part D unpaid", "Never close October 1"],
    gop_c,
)
box(
    ax_d,
    "CONGRESS  ·  DEMOCRATIC MAJORITY",
    ["1993 tax raised the top rate", "CHIP reauthorized 2009", "Ledbetter Fair Pay 2009"],
    ["10.83 million encounters FY21–24", "CPI 9.1% June 2022", "Rescue Plan 2021", "Parole into benefits"],
    dem_c,
)
ovals = [
    (
        "BUSH  ·  GOP OVAL",
        ["Tax cuts 2001 and 2003"],
        ["Iraq war", "Part D unpaid", "CPI peak 5.6%  ·  July 2008", "Gas $4.114  ·  8.02M SW BP"],
        bush_c,
    ),
    (
        "OBAMA  ·  DEM OVAL",
        ["CHIP  ·  Ledbetter", "No 9% spike in term two"],
        ["ARRA  ·  ACA taxes and mandate", "DACA memo, not a vote", "CPI peak 3.9%  ·  3.31M SW BP"],
        obama_c,
    ),
    (
        "TRUMP 1  ·  GOP OVAL",
        ["CPI peak 2.9%", "Gas peak $2.962", "Tax Cuts and Jobs Act 2017"],
        ["CARES  ·  both parties", "Murder rate 6.6 in 2020"],
        trump_c,
    ),
    (
        "BIDEN  ·  DEM OVAL",
        ["IIJA 2021  ·  CHIPS 2022"],
        ["CPI peak 9.1% June 2022", "Gas $5.006  ·  June 13, 2022", "10.83 million nationwide"],
        biden_c,
    ),
    (
        "TRUMP 2  ·  GOP OVAL",
        ["FBI 2025 murder 4.1 — lowest since 1956", "EO 14252 — monuments, graffiti, DC"],
        ["CPI so far 4.2%  ·  May 2026", "Gas $4.50  ·  May 11, 2026"],
        trump_c,
    ),
]
for i, (title, h, u, c) in enumerate(ovals):
    ax = fig.add_subplot(gs[1, i])
    box(ax, title, h, u, c)

fig.text(
    0.03,
    0.02,
    "Congress.gov bills  ·  BLS CPI  ·  EIA weekly gasoline  ·  CBP  ·  Treasury. Split years are not majority control.",
    fontsize=9,
    color=muted,
)
fig.savefig("/workspace/public/images/chart-helped-hurt.jpg", dpi=140, facecolor=bg, bbox_inches="tight")
plt.close()

fig, ax = plt.subplots(figsize=(16, 10), dpi=140, facecolor=bg)
ax.set_facecolor(bg)
ax.set_xlim(0, 16)
ax.set_ylim(0, 11)
ax.axis("off")
ax.text(0.4, 10.5, "THE HIRE IS THE COUNTRY", fontsize=24, fontweight="bold", color=fg, va="top")
ax.text(0.4, 9.85, "Going after the president the people hired is going after the people.", fontsize=14, color=muted, va="top")
steps = [
    ("2016–19", "Crossfire Hurricane", "Durham: opened with no actual evidence of collusion."),
    ("2017–19", "FISA on a campaign", "Horowitz: 17 inaccuracies and omissions."),
    ("2019", "Impeachment I", "H.Res. 755. The House. The public paid."),
    ("2020", "51 names", "Laptop called Russian disinfo weeks before the vote."),
    ("2021", "Impeachment II", "H.Res. 24. Then the dockets."),
    ("2021–22", "J6 caption", "Insurrection on television. Zero under 18 U.S.C. § 2383."),
    ("2023–24", "Four dockets", "NY, FL, GA, D.C. Process as the punishment."),
]
for i, (when, title, line) in enumerate(steps):
    y = 8.9 - i * 1.1
    ax.add_patch(plt.Rectangle((0.4, y - 0.85), 15.2, 1.0, facecolor="#141414", edgecolor="#3a3a3a"))
    ax.text(0.7, y - 0.35, when, fontsize=12, fontweight="bold", color=gop_c, va="center")
    ax.text(3.6, y - 0.18, title, fontsize=15, fontweight="bold", color=fg, va="center")
    ax.text(3.6, y - 0.55, line, fontsize=12, color=muted, va="center")
ax.text(0.4, 0.35, "Article II  ·  Durham  ·  Horowitz IG  ·  Congress.gov  ·  USAO-DC  ·  House Weaponization", fontsize=10, color=muted)
fig.savefig("/workspace/public/images/chart-lawfare.jpg", dpi=140, facecolor=bg, bbox_inches="tight")
plt.close()

fig, ax = plt.subplots(figsize=(16, 9), dpi=140, facecolor=bg)
ax.set_facecolor(bg)
ax.set_xlim(0, 16)
ax.set_ylim(0, 9)
ax.axis("off")
ax.text(0.4, 8.5, "THE FUNNEL", fontsize=26, fontweight="bold", color=fg, va="top")
ax.text(0.4, 7.85, "Taxpayer  →  appropriation  →  agency  →  NGO. No line item that says DNC.", fontsize=13, color=muted, va="top")
cols = [
    (0.4, "USAID", "$43.8B of $71.9B\nforeign aid, FY2023", "OIG: $36M cash to 4 NGOs\n$650M humanitarian awards\n$25.9B audited", gop_c),
    (5.6, "FEMA / NGOs", "$1.4B SSP + EFSP-H\nFY2023–24", "84 non-federal entities\nOIG: cannot ensure\nthe law was followed", dem_c),
    (10.8, "NED / institutes", "$315M  ·  FY2024", "NDI and IRI\nParty-aligned shops\nNot the national committees", "#d8d0c0"),
]
for x, title, mid, bot, c in cols:
    ax.add_patch(plt.Rectangle((x, 1.3), 4.8, 6.0, facecolor="#141414", edgecolor=c, lw=2))
    ax.text(x + 2.4, 6.6, title, fontsize=16, fontweight="bold", color=c, ha="center")
    ax.text(x + 2.4, 5.3, mid, fontsize=14, color=fg, ha="center")
    ax.text(x + 2.4, 3.2, bot, fontsize=13, color=muted, ha="center")
ax.text(0.4, 0.45, "ForeignAssistance.gov  ·  USASpending  ·  USAID OIG  ·  DHS OIG-26-04  ·  22 U.S.C. § 4411  ·  P.L. 118-47  ·  FEC", fontsize=10, color=muted)
fig.savefig("/workspace/public/images/chart-funnel.jpg", dpi=140, facecolor=bg, bbox_inches="tight")
plt.close()

fig, ax = plt.subplots(figsize=(16, 10), dpi=140, facecolor=bg)
ax.set_facecolor(bg)
ax.set_xlim(0, 16)
ax.set_ylim(0, 10.2)
ax.axis("off")
ax.text(0.4, 9.7, "WHAT THE TAXPAYER BOUGHT", fontsize=24, fontweight="bold", color=fg, va="top")
ax.text(0.4, 9.1, "The grant listed the first four. ICE counted the last two.", fontsize=14, color=muted, va="top")
bought = [
    (0.4, 5.0, "CASH CARDS", "NYC Mayor, Feb. 20, 2024:\nprepaid debit-card pilot.\n$53 million contract at scale.", dem_c),
    (5.6, 5.0, "PHONES", "FEMA SSP Appendix A:\ncell phone plans as utilities.\n$10 a person a day overnight.", gop_c),
    (10.8, 5.0, "CLOTHING", "SSP: shirts, pants, shoes,\nunderwear, backpacks, belts.\nOn the federal reimbursement list.", dem_c),
    (0.4, 0.7, "HOUSING", "SSP: hotel at the GSA rate.\nNYC Comptroller: $8.13 billion\nin three fiscal years.", gop_c),
    (5.6, 0.7, "PROPERTY", "ICE FY2024 arrests:\n5,001 damage-to-property\ncharges and convictions.", "#8a5a2b"),
    (10.8, 0.7, "HOMICIDE", "ICE FY2024: 2,894 homicide\ncharges/convictions on those arrested.\nLaken Riley: DOJ, life sentence.", "#c53030"),
]
for x, y, title, body, c in bought:
    ax.add_patch(plt.Rectangle((x, y), 4.8, 3.85, facecolor="#141414", edgecolor=c, lw=2))
    ax.text(x + 2.4, y + 3.25, title, fontsize=16, fontweight="bold", color=c, ha="center", va="center")
    ax.text(x + 2.4, y + 1.55, body, fontsize=13, color=fg, ha="center", va="center")
ax.text(0.4, 0.22, "FEMA SSP NOFO  ·  DHS OIG-26-04  ·  NYC Mayor transcript  ·  NYC Comptroller  ·  ICE FY2024  ·  DOJ MDGA", fontsize=10, color=muted)
fig.savefig("/workspace/public/images/chart-what-they-bought.jpg", dpi=140, facecolor=bg, bbox_inches="tight")
plt.close()

fig, ax = plt.subplots(figsize=(16, 7.5), dpi=140, facecolor=bg)
ax.set_facecolor(bg)
ax.set_xlim(0, 16)
ax.set_ylim(0, 7.2)
ax.axis("off")
ax.text(0.4, 6.7, "THEY DON’T WRITE THE BILLS", fontsize=24, fontweight="bold", color=fg, va="top")
ax.text(0.4, 6.05, "Hired to write the law. They vote the lobby’s draft. The country keeps the harm.", fontsize=14, color=muted, va="top")
steps = [
    (0.4, "1. THE LOBBY DRAFTS", "Paid firms write the text.\nActivists write the caption.\nLDA is a form, not a fence.", gop_c),
    (5.6, "2. CONGRESS VOTES", "Article I gave them the pen.\nThey vote the unread pile.\nBoth parties take the draft.", dem_c),
    (10.8, "3. AMERICA KEEPS IT", "The statute sticks.\nThe harm is the country.\nThe hire still has the gavel.", "#d8d0c0"),
]
for x, title, body, c in steps:
    ax.add_patch(plt.Rectangle((x, 0.85), 4.8, 4.7, facecolor="#141414", edgecolor=c, lw=2))
    ax.text(x + 2.4, 4.85, title, fontsize=15, fontweight="bold", color=c, ha="center")
    ax.text(x + 2.4, 2.7, body, fontsize=14, color=fg, ha="center")
ax.text(0.4, 0.3, "Article I § 1  ·  2 U.S.C. § 1601  ·  P.L. 104-65  ·  Senate LDA  ·  House lobbying disclosure", fontsize=10, color=muted)
fig.savefig("/workspace/public/images/chart-they-dont-write.jpg", dpi=140, facecolor=bg, bbox_inches="tight")
plt.close()

fig, ax = plt.subplots(figsize=(16, 7.8), dpi=140, facecolor=bg)
ax.set_facecolor(bg)
ax.set_xlim(0, 16)
ax.set_ylim(0, 7.4)
ax.axis("off")
ax.text(0.4, 6.9, "PAYING THE TALIBAN", fontsize=24, fontweight="bold", color=fg, va="top")
ax.text(0.4, 6.25, "A Senate that will not read the bill still votes the money. SIGAR named who collected.", fontsize=13, color=muted, va="top")
boxes = [
    (0.4, "UNREAD PILE", "Article I hired them to read it.\nSenate leadership moves the package.\nAfghanistan is inside it.", dem_c),
    (5.6, "THE PIPE", "$3.83B after Kabul.\n$3.038B to PIOs.\n$2.9B UN cash into the country.", gop_c),
    (10.8, "WHO COLLECTED", "SIGAR 24-22: $10.9M taxes — a fraction.\n30–40% reaches the population.\nThe rest is the stair tax.", "#c53030"),
]
for x, title, body, c in boxes:
    ax.add_patch(plt.Rectangle((x, 0.9), 4.8, 4.85, facecolor="#141414", edgecolor=c, lw=2))
    ax.text(x + 2.4, 5.05, title, fontsize=16, fontweight="bold", color=c, ha="center")
    ax.text(x + 2.4, 2.85, body, fontsize=14, color=fg, ha="center")
ax.text(0.4, 0.28, "SIGAR 24-22  ·  SIGAR 25-16  ·  SIGAR 24-12  ·  SIGAR August 2025  ·  Article I", fontsize=10, color=muted)
fig.savefig("/workspace/public/images/chart-paying-taliban.jpg", dpi=140, facecolor=bg, bbox_inches="tight")
plt.close()

fig, ax = plt.subplots(figsize=(16, 8), dpi=140, facecolor=bg)
ax.set_facecolor(bg)
ax.set_xlim(0, 16)
ax.set_ylim(0, 7.6)
ax.axis("off")
ax.text(0.4, 7.1, "FEMA RAN TWO JOBS", fontsize=24, fontweight="bold", color=fg, va="top")
ax.text(0.4, 6.45, "Americans on Immediate Needs Funding. Aliens on a $1.4 billion grant. $425 million questioned.", fontsize=13, color=muted, va="top")
jobs = [
    (0.4, "AMERICANS", "Aug. 29, 2023: DRF approaching\nexhaustion. Immediate Needs\nFunding. Recovery paused.", gop_c),
    (5.6, "ALIENS", "CBP → FEMA: $1.45 billion.\nAwards: $1.4 billion.\nHotels, clothes, phones.", dem_c),
    (10.8, "THE AUDITOR", "OIG-26-04: $425 million\nquestioned. FEMA could not\nshow it was humanitarian.", "#c53030"),
]
for x, title, body, c in jobs:
    ax.add_patch(plt.Rectangle((x, 0.95), 4.8, 4.95, facecolor="#141414", edgecolor=c, lw=2))
    ax.text(x + 2.4, 5.2, title, fontsize=16, fontweight="bold", color=c, ha="center")
    ax.text(x + 2.4, 2.9, body, fontsize=14, color=fg, ha="center")
ax.text(0.4, 0.3, "FEMA INF advisory  ·  CRS R47676  ·  DHS OIG-26-04  ·  House Homeland Oct. 11, 2024", fontsize=10, color=muted)
fig.savefig("/workspace/public/images/chart-fema-two-jobs.jpg", dpi=140, facecolor=bg, bbox_inches="tight")
plt.close()
